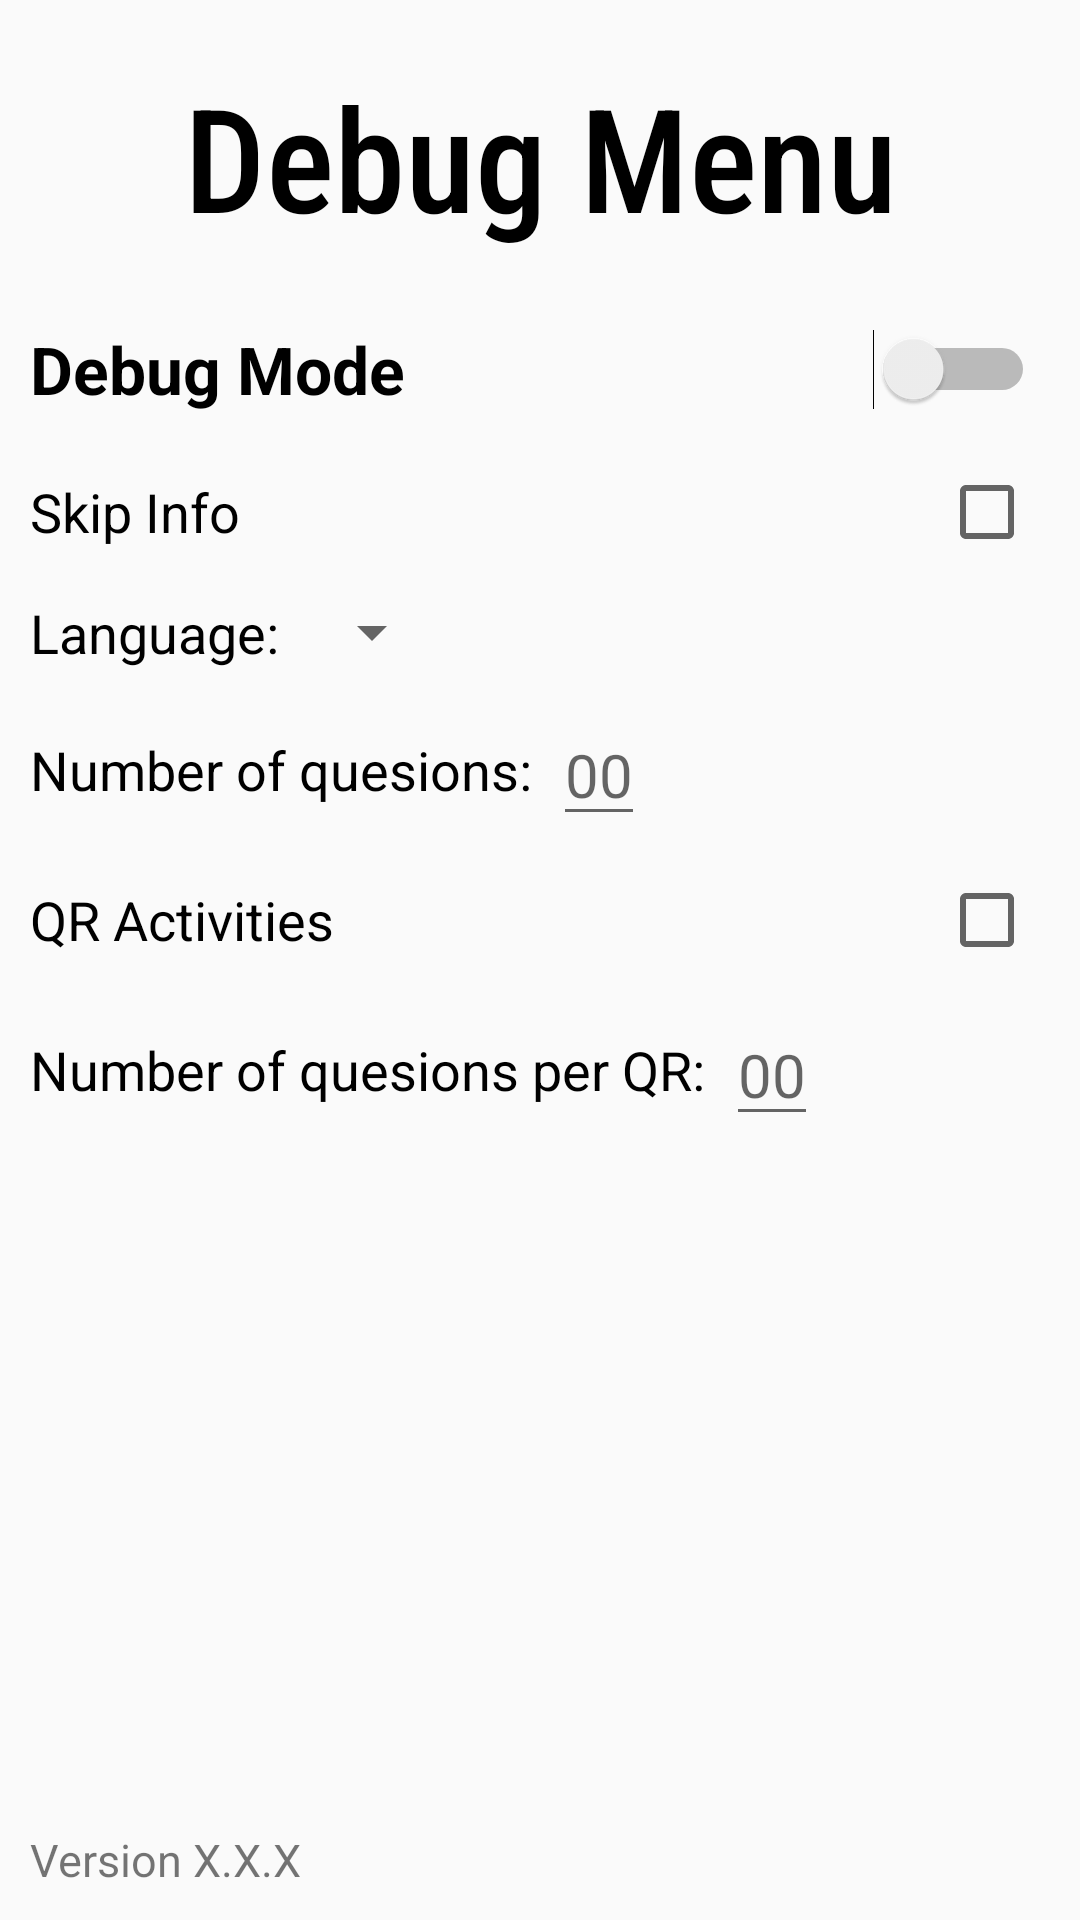

Android layout source for this screen:
<!-- AndroidManifest.xml: application theme AppTheme -->
<!-- res/layout/activity_debug.xml -->
<?xml version="1.0" encoding="utf-8"?>
<androidx.coordinatorlayout.widget.CoordinatorLayout xmlns:android="http://schemas.android.com/apk/res/android"
    xmlns:tools="http://schemas.android.com/tools"
    android:layout_width="match_parent"
    android:layout_height="match_parent"
    tools:context=".DebugMenu"
    tools:ignore="Autofill,HardcodedText,RtlHardcoded,RtlSymmetry">

    <LinearLayout
        android:layout_width="match_parent"
        android:layout_height="match_parent"
        android:orientation="vertical"
        android:padding="10dp">

        <TextView
            android:layout_width="match_parent"
            android:layout_height="wrap_content"
            android:fontFamily="sans-serif-condensed-medium"
            android:gravity="center"
            android:paddingTop="10dp"
            android:paddingBottom="24dp"
            android:text="Debug Menu"
            android:textColor="#000"
            android:textSize="48sp" />

        <LinearLayout
            android:layout_width="match_parent"
            android:layout_height="wrap_content"
            android:baselineAligned="false"
            android:orientation="horizontal"
            android:paddingBottom="17dp">

            <LinearLayout
                android:layout_width="0dp"
                android:layout_height="match_parent"
                android:layout_weight="1"
                android:orientation="vertical">

                <TextView
                    android:layout_width="wrap_content"
                    android:layout_height="match_parent"
                    android:gravity="center"
                    android:text="Debug Mode"
                    android:textColor="#000"
                    android:textSize="22sp"
                    android:textStyle="bold" />

            </LinearLayout>

            <LinearLayout
                android:layout_width="0dp"
                android:layout_height="match_parent"
                android:layout_weight="1"
                android:orientation="vertical">

                <Switch
                    android:id="@+id/dmSwitch"
                    android:layout_width="wrap_content"
                    android:layout_height="match_parent"
                    android:layout_gravity="right"
                    android:gravity="center"
                    android:onClick="DM"
                    android:paddingRight="5dp" />

            </LinearLayout>

        </LinearLayout>

        <LinearLayout
            android:layout_width="match_parent"
            android:layout_height="wrap_content"
            android:baselineAligned="false"
            android:orientation="horizontal"
            android:paddingBottom="12dp">

            <LinearLayout
                android:layout_width="0dp"
                android:layout_height="match_parent"
                android:layout_weight="1"
                android:orientation="vertical">

                <TextView
                    android:id="@+id/text1"
                    android:layout_width="wrap_content"
                    android:layout_height="match_parent"
                    android:gravity="center"
                    android:text="Skip Info"
                    android:textColor="#000"
                    android:textSize="18sp" />

            </LinearLayout>

            <LinearLayout
                android:layout_width="0dp"
                android:layout_height="wrap_content"
                android:layout_weight="1"
                android:orientation="vertical">

                <CheckBox
                    android:id="@+id/skipInfo"
                    android:layout_width="wrap_content"
                    android:layout_height="wrap_content"
                    android:layout_gravity="right"
                    android:onClick="infoCheckbox"
                    android:paddingRight="5dp" />

            </LinearLayout>

        </LinearLayout>

        <LinearLayout
            android:layout_width="match_parent"
            android:layout_height="wrap_content"
            android:orientation="horizontal"
            android:paddingBottom="12dp">

            <TextView
                android:id="@+id/text2"
                android:layout_width="wrap_content"
                android:layout_height="match_parent"
                android:gravity="center"
                android:paddingRight="7dp"
                android:text="Language:"
                android:textColor="#000"
                android:textSize="18sp" />

            <Spinner
                android:id="@+id/lang_spinner"
                android:layout_width="wrap_content"
                android:layout_height="wrap_content"
                android:entries="@array/language_array"
                android:gravity="center" />

        </LinearLayout>

        <LinearLayout
            android:layout_width="match_parent"
            android:layout_height="wrap_content"
            android:orientation="horizontal"
            android:paddingBottom="12dp">

            <TextView
                android:id="@+id/text3"
                android:layout_width="wrap_content"
                android:layout_height="match_parent"
                android:gravity="center"
                android:paddingRight="7dp"
                android:text="Number of quesions:"
                android:textColor="#000"
                android:textSize="18sp" />

            <EditText
                android:id="@+id/questions"
                android:layout_width="wrap_content"
                android:layout_height="match_parent"
                android:gravity="center"
                android:hint="00"
                android:inputType="number"
                android:maxLength="2"
                android:textSize="20sp" />

        </LinearLayout>

        <LinearLayout
            android:layout_width="match_parent"
            android:layout_height="wrap_content"
            android:baselineAligned="false"
            android:orientation="horizontal"
            android:paddingBottom="12dp">

            <LinearLayout
                android:layout_width="0dp"
                android:layout_height="match_parent"
                android:layout_weight="1"
                android:orientation="vertical">

                <TextView
                    android:id="@+id/text4"
                    android:layout_width="wrap_content"
                    android:layout_height="match_parent"
                    android:gravity="center"
                    android:text="QR Activities"
                    android:textColor="#000"
                    android:textSize="18sp" />

            </LinearLayout>

            <LinearLayout
                android:layout_width="0dp"
                android:layout_height="match_parent"
                android:layout_weight="1"
                android:orientation="vertical">

                <CheckBox
                    android:id="@+id/qrcb"
                    android:layout_width="wrap_content"
                    android:layout_height="match_parent"
                    android:layout_gravity="right"
                    android:gravity="center"
                    android:onClick="qrCheckbox"
                    android:paddingRight="5dp" />

            </LinearLayout>

        </LinearLayout>

        <LinearLayout
            android:layout_width="match_parent"
            android:layout_height="wrap_content"
            android:orientation="horizontal"
            android:paddingBottom="12dp">

            <TextView
                android:id="@+id/text5"
                android:layout_width="wrap_content"
                android:layout_height="match_parent"
                android:gravity="center"
                android:paddingRight="7dp"
                android:text="Number of quesions per QR:"
                android:textColor="#000"
                android:textSize="18sp" />

            <EditText
                android:id="@+id/qret"
                android:layout_width="wrap_content"
                android:layout_height="match_parent"
                android:gravity="center"
                android:hint="00"
                android:inputType="number"
                android:maxLength="2"
                android:textSize="20sp" />

        </LinearLayout>

    </LinearLayout>

    <TextView
        android:id="@+id/ver"
        android:layout_width="wrap_content"
        android:layout_height="wrap_content"
        android:layout_gravity="bottom"
        android:padding="10dp"
        android:text="Version X.X.X"
        android:textSize="15sp" />


</androidx.coordinatorlayout.widget.CoordinatorLayout>
<!-- resources referenced by this layout -->
<resources>
  <style name="AppTheme" parent="Theme.AppCompat.Light.NoActionBar">
          
          <item name="colorPrimary">@color/colorPrimary</item>
          <item name="colorPrimaryDark">@color/colorPrimaryDark</item>
          <item name="colorAccent">@color/colorAccent</item>
      </style>
  <color name="colorPrimary">#27067b</color>
  <color name="colorPrimaryDark">#13023e</color>
  <color name="colorAccent">#FFFF00</color>
</resources>
